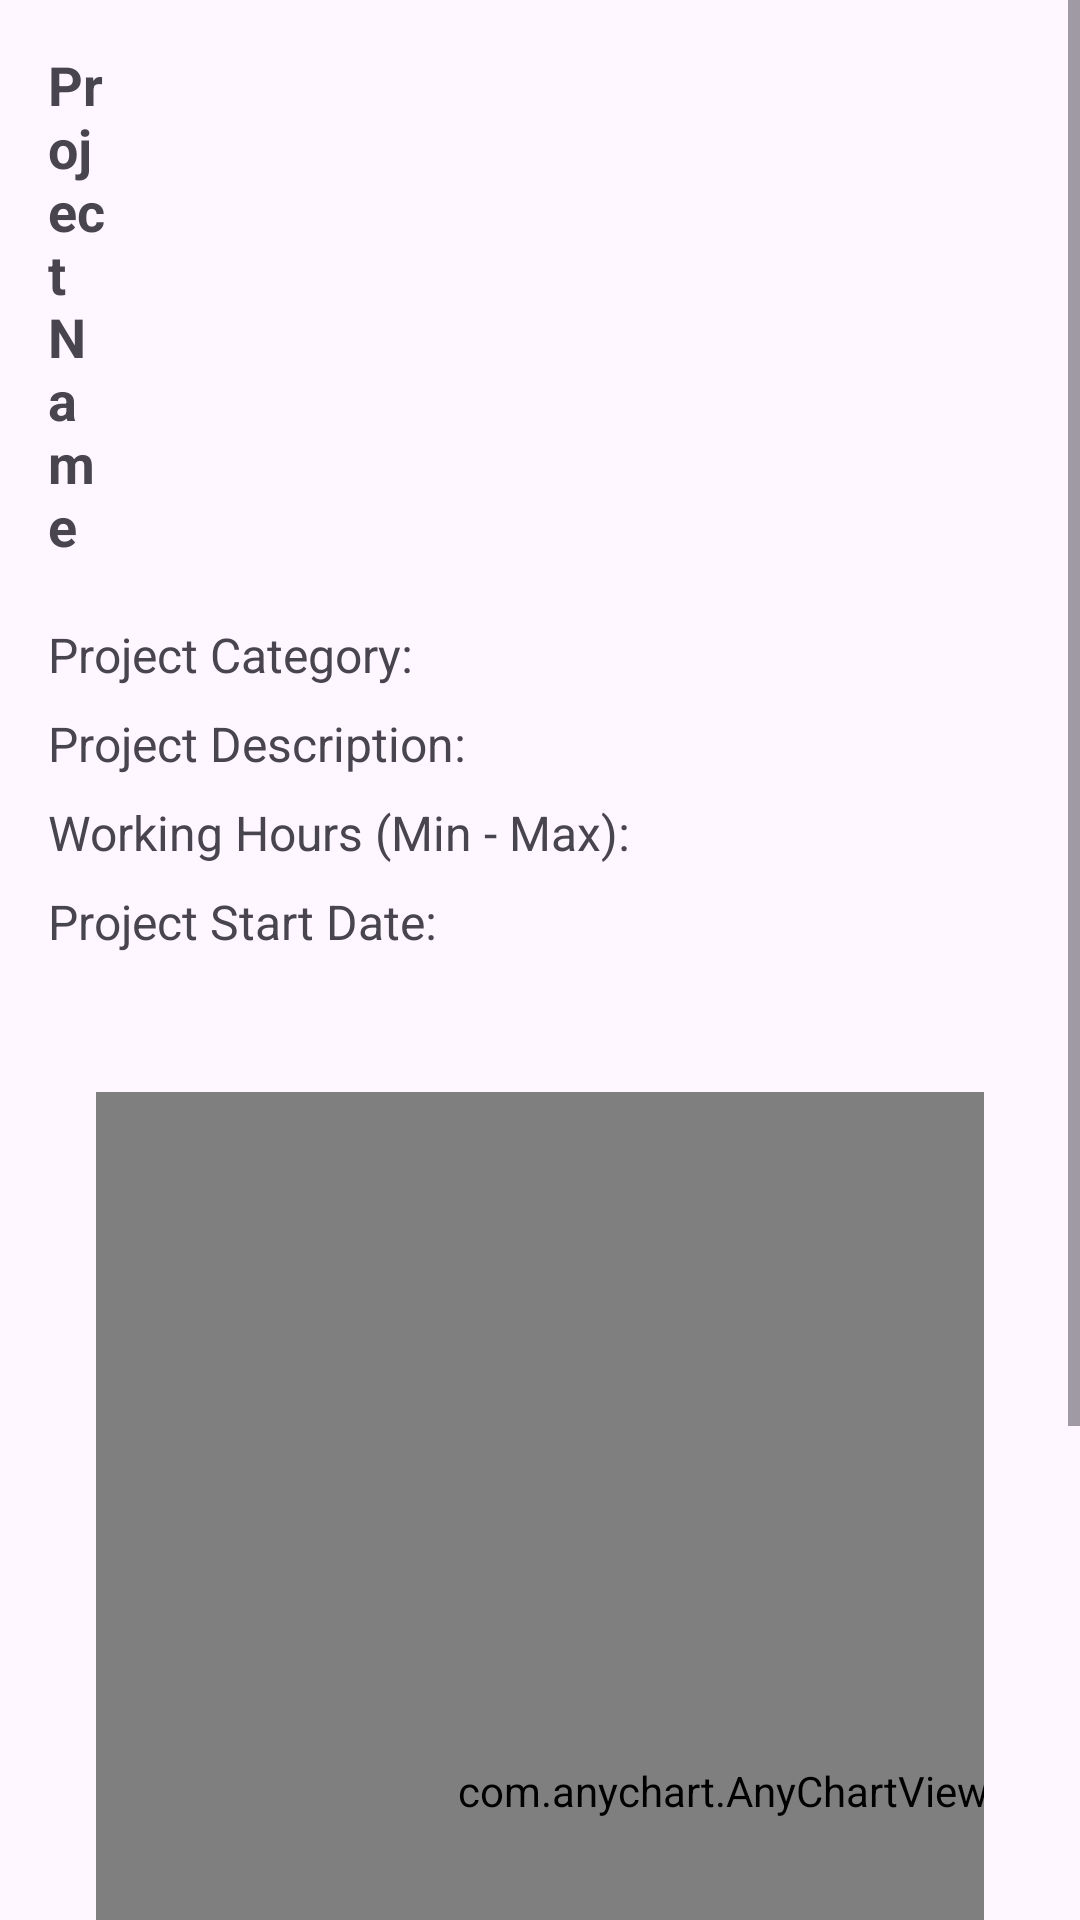

Write the Android layout XML for this screen, with the resource values it uses.
<!-- AndroidManifest.xml: application theme Theme.TimeVision_Application -->
<!-- res/layout/activity_project_detail.xml -->
<?xml version="1.0" encoding="utf-8"?>
<ScrollView xmlns:android="http://schemas.android.com/apk/res/android"
    xmlns:app="http://schemas.android.com/apk/res-auto"
    android:layout_width="match_parent"
    android:layout_height="match_parent"
    android:layout_marginTop="30dp">

    <LinearLayout
        android:layout_width="match_parent"
        android:layout_height="wrap_content"
        android:orientation="vertical"
        android:padding="16dp">

        <RelativeLayout
            android:layout_width="match_parent"
            android:layout_height="wrap_content">

            <ImageView
                android:id="@+id/userPhoto"
                android:layout_width="100dp"
                android:layout_height="100dp"
                android:layout_alignParentEnd="true"
                android:layout_marginEnd="27dp" />

            <TextView
                android:id="@+id/projectName"
                android:layout_width="wrap_content"
                android:layout_height="wrap_content"
                android:layout_marginEnd="180dp"
                android:layout_toStartOf="@id/userPhoto"
                android:text="Project Name"
                android:textSize="18sp"
                android:textStyle="bold" />

        </RelativeLayout>

        <Space
            android:layout_width="match_parent"
            android:layout_height="12dp" />

        <TextView
            android:id="@+id/projectCategory"
            android:layout_width="wrap_content"
            android:layout_height="wrap_content"
            android:layout_marginTop="8dp"
            android:text="Project Category: "
            android:textSize="16sp" />

        <TextView
            android:id="@+id/description"
            android:layout_width="wrap_content"
            android:layout_height="wrap_content"
            android:layout_marginTop="8dp"
            android:text="Project Description: "
            android:textSize="16sp" />

        <TextView
            android:id="@+id/hours"
            android:layout_width="wrap_content"
            android:layout_height="wrap_content"
            android:layout_marginTop="8dp"
            android:text="Working Hours (Min - Max): "
            android:textSize="16sp" />

        <TextView
            android:id="@+id/projectDate"
            android:layout_width="wrap_content"
            android:layout_height="wrap_content"
            android:layout_marginTop="8dp"
            android:text="Project Start Date: "
            android:textSize="16sp" />



        <include layout="@layout/activity_chart" />
    </LinearLayout>


</ScrollView>
<!-- res/layout/activity_chart.xml (included above) -->
<?xml version="1.0" encoding="utf-8"?>
<ScrollView xmlns:android="http://schemas.android.com/apk/res/android"
    android:layout_width="match_parent"
    android:layout_height="match_parent"
    xmlns:app="http://schemas.android.com/apk/res-auto"
    android:layout_marginTop="30dp">

    <LinearLayout
        android:layout_width="match_parent"
        android:layout_height="wrap_content"
        android:orientation="vertical"
        android:padding="16dp">

        <com.anychart.AnyChartView
            android:id="@+id/any_chart_view"
            android:layout_width="418dp"
            android:layout_height="466dp" />

    </LinearLayout>

</ScrollView>
<!-- resources referenced by this layout -->
<resources>
  <style name="Theme.TimeVision_Application" parent="Base.Theme.TimeVision_Application" />
  <style name="Base.Theme.TimeVision_Application" parent="Theme.Material3.DayNight.NoActionBar">
          
      </style>
</resources>
